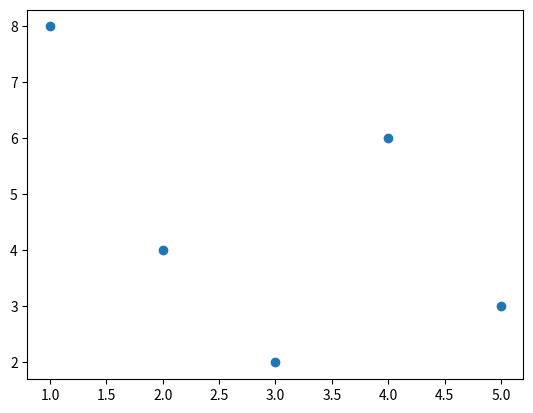

Write the Python code that produced this figure.
import matplotlib.pyplot as plt

plt.scatter([1,2,3,4,5], [8,4,2,6,3])
plt.show()
